Labelled photos from "Plant_disease_Detection", an image-classification folder in kiranreddy0101/Plant_disease_Detection. The possible labels are: bitter gourd downy mildew, bitter gourd fresh leaf, bitter gourd fusarium wilt, bitter gourd mosaic virus, bottle gourd anthracnose, bottle gourd downy mildew, bottle gourd fresh leaf, cauliflower black rot, cauliflower downy mildew, cauliflower fresh leaf, cucumber anthracnose lesions, cucumber downy mildew, cucumber fresh leaf, eggplant cercospora leaf spot, eggplant begomovirus, eggplant fresh leaf, eggplant verticillium wilt, guava healthy, guava phytophthora, guava red rust, guava scab, guava styler and root, wheat healthy, wheat leaf septoria, wheat leaf stripe rust.

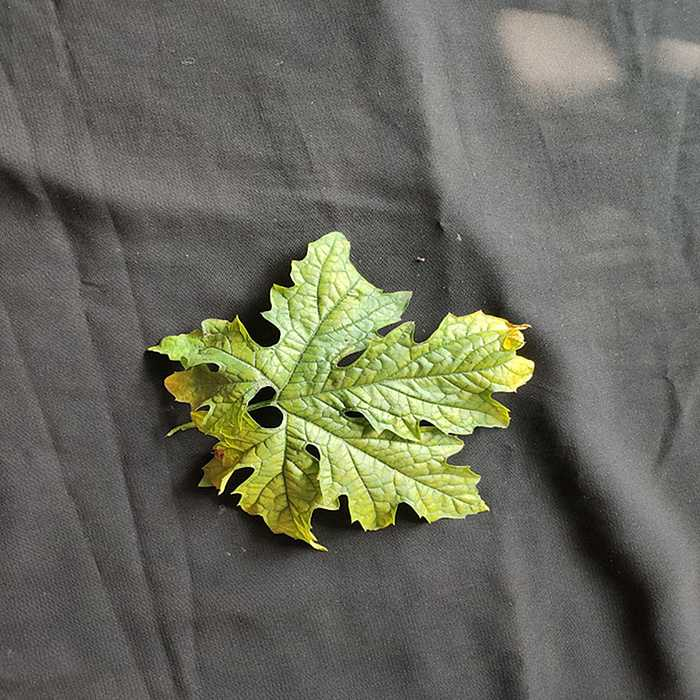
Label: bitter gourd mosaic virus

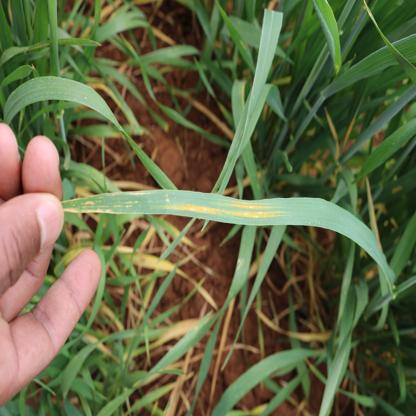
Label: wheat leaf stripe rust

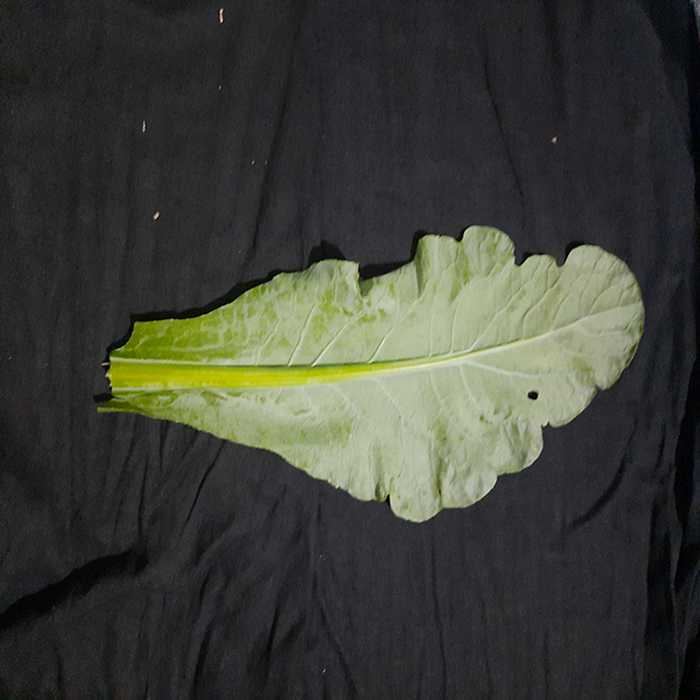
Label: cauliflower fresh leaf

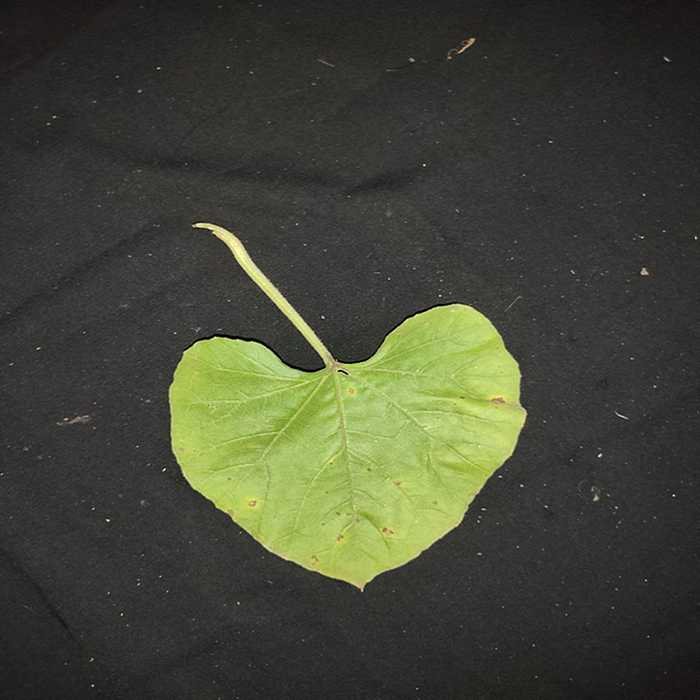
Label: bottle gourd anthracnose

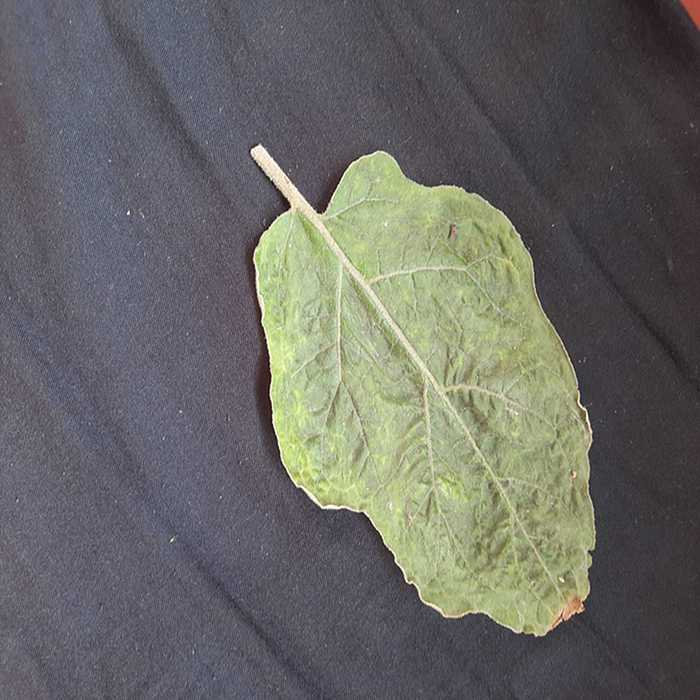
Label: eggplant begomovirus

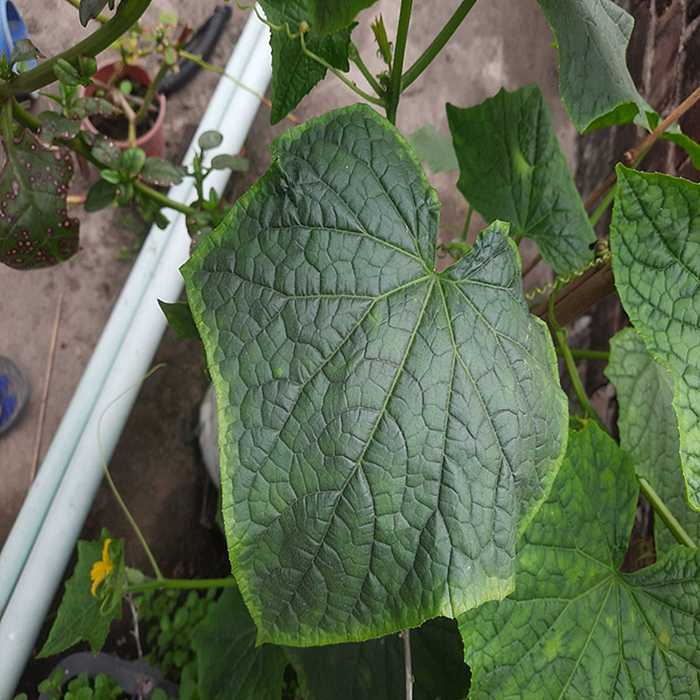
Label: cucumber fresh leaf
